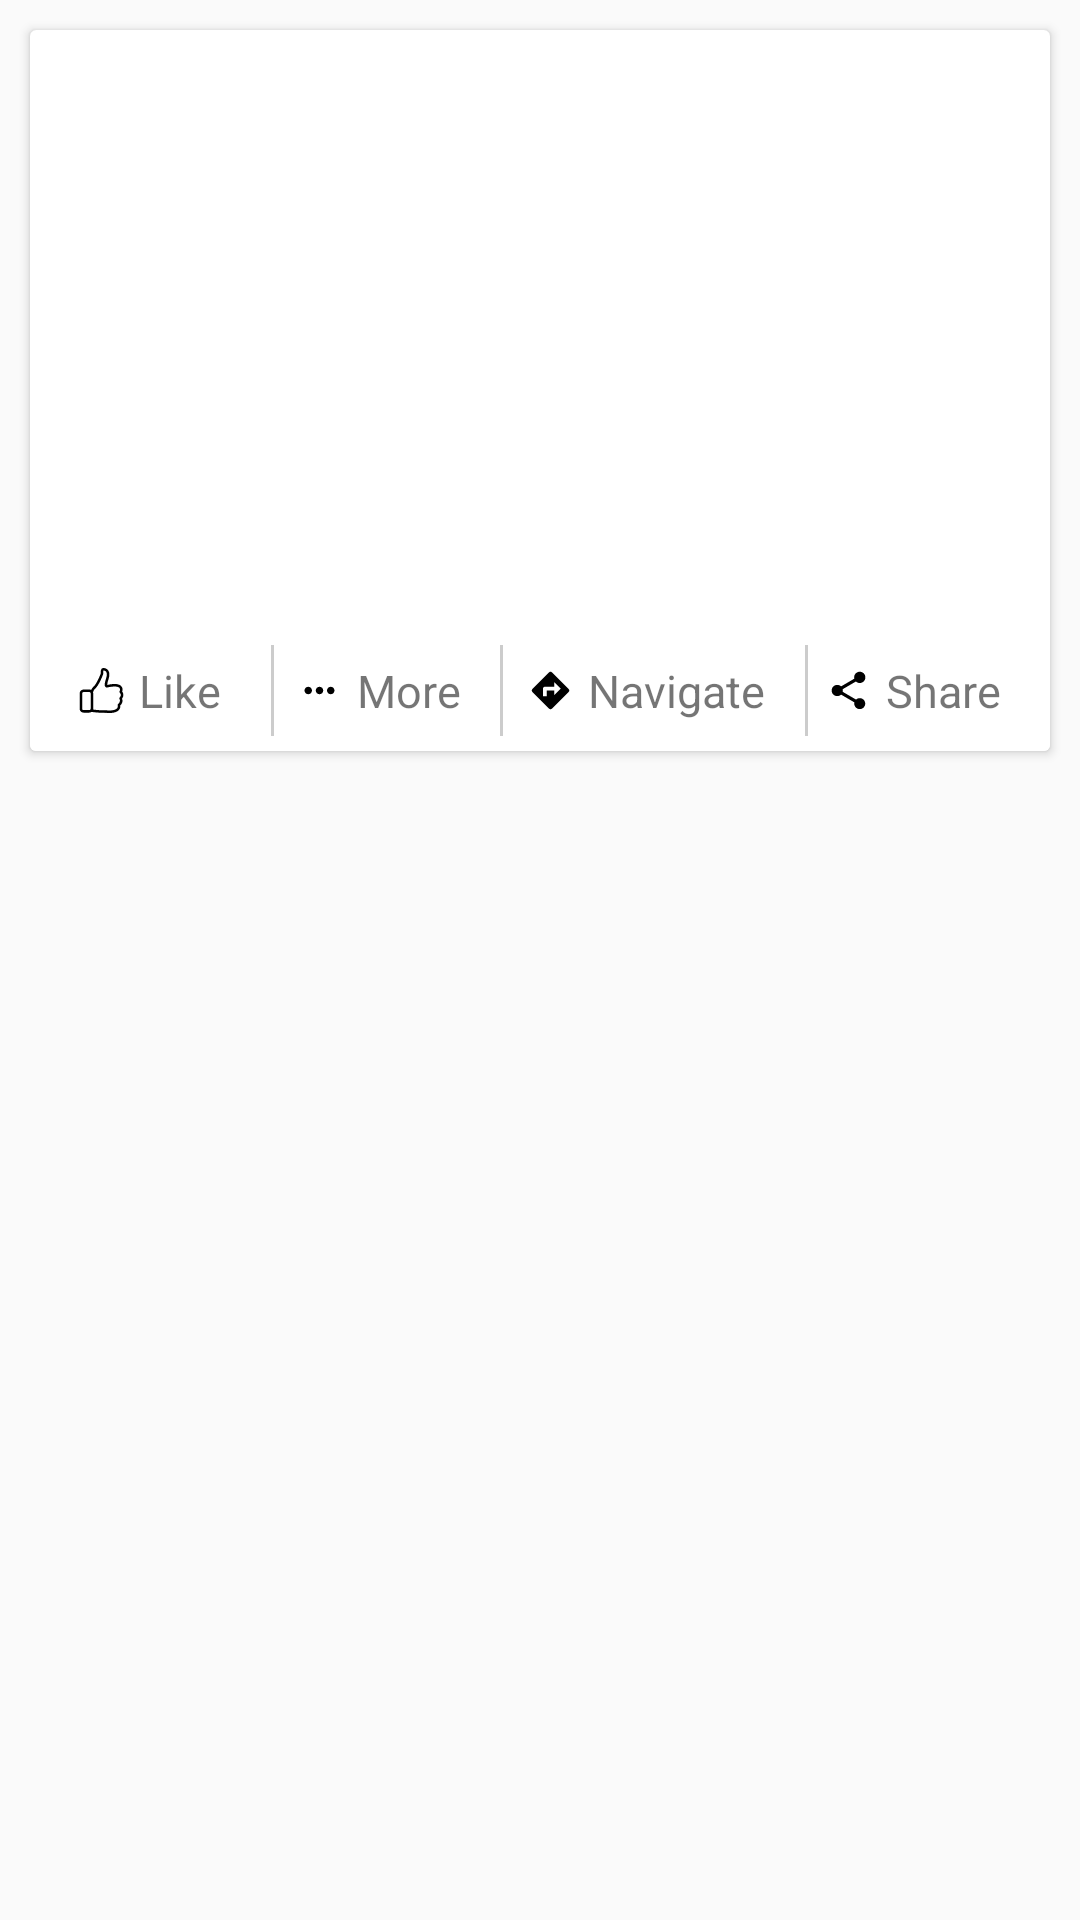

This screen was rendered from an Android layout file. Write that file and the resources it references.
<!-- AndroidManifest.xml: application theme AppTheme -->
<!-- res/layout/inflater_crap.xml -->
<?xml version="1.0" encoding="utf-8"?>
<layout xmlns:android="http://schemas.android.com/apk/res/android"
    xmlns:card_view="http://schemas.android.com/tools">


    <data>

        <variable
            name="DishInflaterData"
            type="com.perusudroid.roomlocal.model.dto.response.Data" />
    </data>


    <FrameLayout
        android:layout_width="match_parent"
        android:layout_height="wrap_content"
        android:foreground="?attr/selectableItemBackground">


        <android.support.v7.widget.CardView
            android:id="@+id/card_view_item_recycler_view"
            android:layout_width="match_parent"
            android:layout_height="wrap_content"
            android:layout_marginLeft="10dp"
            android:layout_marginRight="10dp"
            android:layout_marginTop="10dp"
            card_view:cardCornerRadius="@dimen/card_recycler_corner_radius"
            card_view:cardElevation="8dp">


            <RelativeLayout
                android:layout_width="match_parent"
                android:layout_height="wrap_content">

                <FrameLayout
                    android:id="@+id/frame1"
                    android:layout_width="match_parent"
                    android:layout_height="wrap_content">

                    <ImageView
                        android:id="@+id/ivBanner"
                        android:layout_width="match_parent"
                        android:layout_height="200dp"
                        android:scaleType="centerCrop"
                        android:src="@drawable/dubai" />

                    <LinearLayout
                        android:layout_width="wrap_content"
                        android:layout_height="wrap_content"
                        android:layout_gravity="bottom|left"
                        android:layout_marginBottom="3dp"
                        android:layout_marginLeft="7dp"
                        android:orientation="vertical">

                        <TextView
                            android:id="@+id/tvDishName"
                            android:layout_width="wrap_content"
                            android:layout_height="wrap_content"
                            android:text="@{DishInflaterData.dish_name}"
                            android:textColor="@android:color/white" />

                        <TextView
                            android:id="@+id/tvShopAddress"
                            android:layout_width="wrap_content"
                            android:layout_height="wrap_content"
                            android:text="@{DishInflaterData.shop_address}"
                            android:textColor="@android:color/white" />

                    </LinearLayout>


                    <TextView
                        android:id="@+id/tvExpDate"
                        android:layout_width="wrap_content"
                        android:layout_height="wrap_content"
                        android:layout_gravity="bottom|right"
                        android:layout_marginBottom="3dp"
                        android:layout_marginRight="7dp"
                        android:text="@{DishInflaterData.dish_expiration}"
                        android:textColor="@android:color/white"
                        android:textSize="14sp" />


                </FrameLayout>


                <LinearLayout
                    android:layout_width="match_parent"
                    android:layout_height="wrap_content"
                    android:layout_below="@+id/frame1"
                    android:background="@android:color/white"
                    android:orientation="horizontal"
                    android:padding="5dp"
                    android:visibility="visible">

                    <LinearLayout
                        android:layout_width="0dp"
                        android:layout_height="wrap_content"
                        android:layout_gravity="center"
                        android:layout_weight="0.9"
                        android:gravity="center"
                        android:orientation="horizontal">

                        <ImageView
                            android:layout_width="wrap_content"
                            android:layout_height="wrap_content"
                            android:layout_gravity="center"
                            android:src="@drawable/ic_like" />

                        <TextView
                            android:layout_width="wrap_content"
                            android:layout_height="wrap_content"
                            android:layout_gravity="center"
                            android:padding="5dp"
                            android:text="Like"
                            android:textSize="15sp" />

                    </LinearLayout>

                    <View
                        android:layout_width="1dp"
                        android:layout_height="match_parent"
                        android:background="@color/viewColor" />


                    <LinearLayout
                        android:layout_width="0dp"
                        android:layout_height="wrap_content"
                        android:layout_gravity="center"
                        android:layout_weight="0.9"
                        android:gravity="center"
                        android:orientation="horizontal">

                        <ImageView
                            android:layout_width="wrap_content"
                            android:layout_height="wrap_content"
                            android:layout_gravity="center"
                            android:src="@drawable/ic_more_horiz_black_24dp" />

                        <TextView
                            android:layout_width="wrap_content"
                            android:layout_height="wrap_content"
                            android:layout_gravity="center"
                            android:padding="5dp"
                            android:text="More"
                            android:textSize="15sp" />

                    </LinearLayout>

                    <View
                        android:layout_width="1dp"
                        android:layout_height="match_parent"
                        android:background="@color/viewColor" />

                    <LinearLayout
                        android:layout_width="0dp"
                        android:layout_height="wrap_content"
                        android:layout_gravity="center"
                        android:layout_weight="1.2"
                        android:gravity="center"
                        android:orientation="horizontal">

                        <ImageView
                            android:layout_width="wrap_content"
                            android:layout_height="wrap_content"
                            android:layout_gravity="center"
                            android:src="@drawable/ic_directions_black_24dp" />

                        <TextView
                            android:layout_width="wrap_content"
                            android:layout_height="wrap_content"
                            android:layout_gravity="center"
                            android:padding="5dp"
                            android:text="Navigate"
                            android:textSize="15sp" />

                    </LinearLayout>

                    <View
                        android:layout_width="1dp"
                        android:layout_height="match_parent"
                        android:background="@color/viewColor" />

                    <LinearLayout
                        android:layout_width="0dp"
                        android:layout_height="wrap_content"
                        android:layout_gravity="center"
                        android:layout_weight="0.9"
                        android:gravity="center"
                        android:orientation="horizontal">

                        <ImageView
                            android:layout_width="wrap_content"
                            android:layout_height="wrap_content"
                            android:layout_gravity="center"
                            android:src="@drawable/ic_share_black_24dp" />

                        <TextView
                            android:layout_width="wrap_content"
                            android:layout_height="wrap_content"
                            android:layout_gravity="center"
                            android:padding="5dp"
                            android:text="Share"
                            android:textSize="15sp" />

                    </LinearLayout>


                </LinearLayout>

            </RelativeLayout>


        </android.support.v7.widget.CardView>

    </FrameLayout>



</layout>
<!-- resources referenced by this layout -->
<resources>
  <color name="viewColor">#3000</color>
  <!-- drawable ic_directions_black_24dp (drawable) -->
  <vector xmlns:android="http://schemas.android.com/apk/res/android"
          android:width="15dp"
          android:height="15dp"
          android:viewportWidth="24.0"
          android:viewportHeight="24.0">
      <path
          android:fillColor="#FF000000"
          android:pathData="M21.71,11.29l-9,-9c-0.39,-0.39 -1.02,-0.39 -1.41,0l-9,9c-0.39,0.39 -0.39,1.02 0,1.41l9,9c0.39,0.39 1.02,0.39 1.41,0l9,-9c0.39,-0.38 0.39,-1.01 0,-1.41zM14,14.5V12h-4v3H8v-4c0,-0.55 0.45,-1 1,-1h5V7.5l3.5,3.5 -3.5,3.5z"/>
  </vector>
  <!-- drawable ic_more_horiz_black_24dp (drawable) -->
  <vector xmlns:android="http://schemas.android.com/apk/res/android"
          android:width="15dp"
          android:height="15dp"
          android:viewportWidth="24.0"
          android:viewportHeight="24.0">
      <path
          android:fillColor="#FF000000"
          android:pathData="M6,10c-1.1,0 -2,0.9 -2,2s0.9,2 2,2 2,-0.9 2,-2 -0.9,-2 -2,-2zM18,10c-1.1,0 -2,0.9 -2,2s0.9,2 2,2 2,-0.9 2,-2 -0.9,-2 -2,-2zM12,10c-1.1,0 -2,0.9 -2,2s0.9,2 2,2 2,-0.9 2,-2 -0.9,-2 -2,-2z"/>
  </vector>
  <!-- drawable ic_share_black_24dp (drawable) -->
  <vector xmlns:android="http://schemas.android.com/apk/res/android"
          android:width="15dp"
          android:height="15dp"
          android:viewportWidth="24.0"
          android:viewportHeight="24.0">
      <path
          android:fillColor="#FF000000"
          android:pathData="M18,16.08c-0.76,0 -1.44,0.3 -1.96,0.77L8.91,12.7c0.05,-0.23 0.09,-0.46 0.09,-0.7s-0.04,-0.47 -0.09,-0.7l7.05,-4.11c0.54,0.5 1.25,0.81 2.04,0.81 1.66,0 3,-1.34 3,-3s-1.34,-3 -3,-3 -3,1.34 -3,3c0,0.24 0.04,0.47 0.09,0.7L8.04,9.81C7.5,9.31 6.79,9 6,9c-1.66,0 -3,1.34 -3,3s1.34,3 3,3c0.79,0 1.5,-0.31 2.04,-0.81l7.12,4.16c-0.05,0.21 -0.08,0.43 -0.08,0.65 0,1.61 1.31,2.92 2.92,2.92 1.61,0 2.92,-1.31 2.92,-2.92s-1.31,-2.92 -2.92,-2.92z"/>
  </vector>
  <style name="AppTheme" parent="BaseTheme" />
  <style name="BaseTheme" parent="Theme.AppCompat.Light.NoActionBar">
          <item name="colorPrimary">@color/colorPrimary</item> 
          <item name="colorPrimaryDark">@color/colorPrimaryDark</item> 
          <item name="colorControlHighlight">@color/colorAccent</item> 
          <item name="colorAccent">@color/colorAccent</item>
          <item name="selectableItemBackground">@drawable/selectable_item_background</item>
          <item name="android:selectableItemBackground">@drawable/selectable_item_background</item>
      </style>
  <color name="colorPrimary">#435A62</color>
  <color name="colorPrimaryDark">#36484C</color>
  <color name="colorAccent">#135e6f</color>
  <!-- drawable selectable_item_background (drawable) -->
  <?xml version="1.0" encoding="utf-8"?>
  
  
  <selector xmlns:android="http://schemas.android.com/apk/res/android">
      <item android:drawable="@color/accent_translucent" android:state_pressed="true"/>
      <item android:drawable="@android:color/transparent"/>
  </selector>
  <color name="accent_translucent">#3293a8</color>
</resources>
